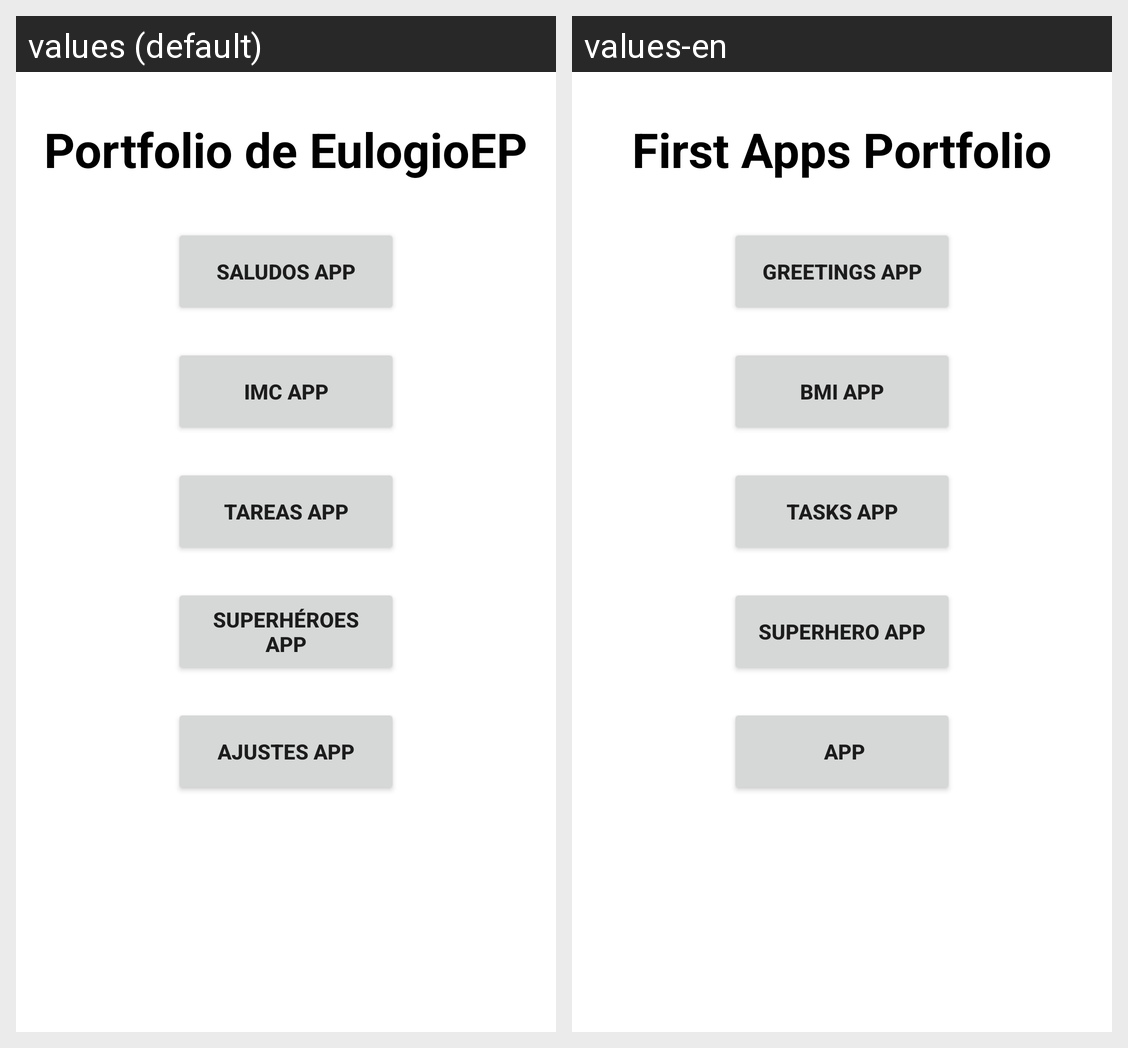

This grid shows one Android layout under two languages. Give, for every string resource on the screen, its name, the default text and each shown locale's text.
Android screen res/layout/activity_menu.xml rendered under 2 locales, left to right: values (default), values-en. Device: Nexus 5 (rendered at 1080×1920; each locale shown at half size, 540×960, under a caption strip naming it); theme Theme.Aplicaciones.
Strings drawn on this screen, with the default value and each locale's value (text and hints the layout hard-codes, and strings that could not be matched under every locale, appear in the picture but are not listed):

first_apps_portfolio
  values: Portfolio de EulogioEP
  values-en: First Apps Portfolio

greetings_button_app
  values: Saludos App
  values-en: Greetings App

imc_button_app
  values: IMC App
  values-en: BMI App

todo_button_app
  values: tareas app
  values-en: tasks app

superhero_app
  values: Superhéroes App
  values-en: SuperHero App

settings_button_app
  values: Ajustes App
  values-en:  App
